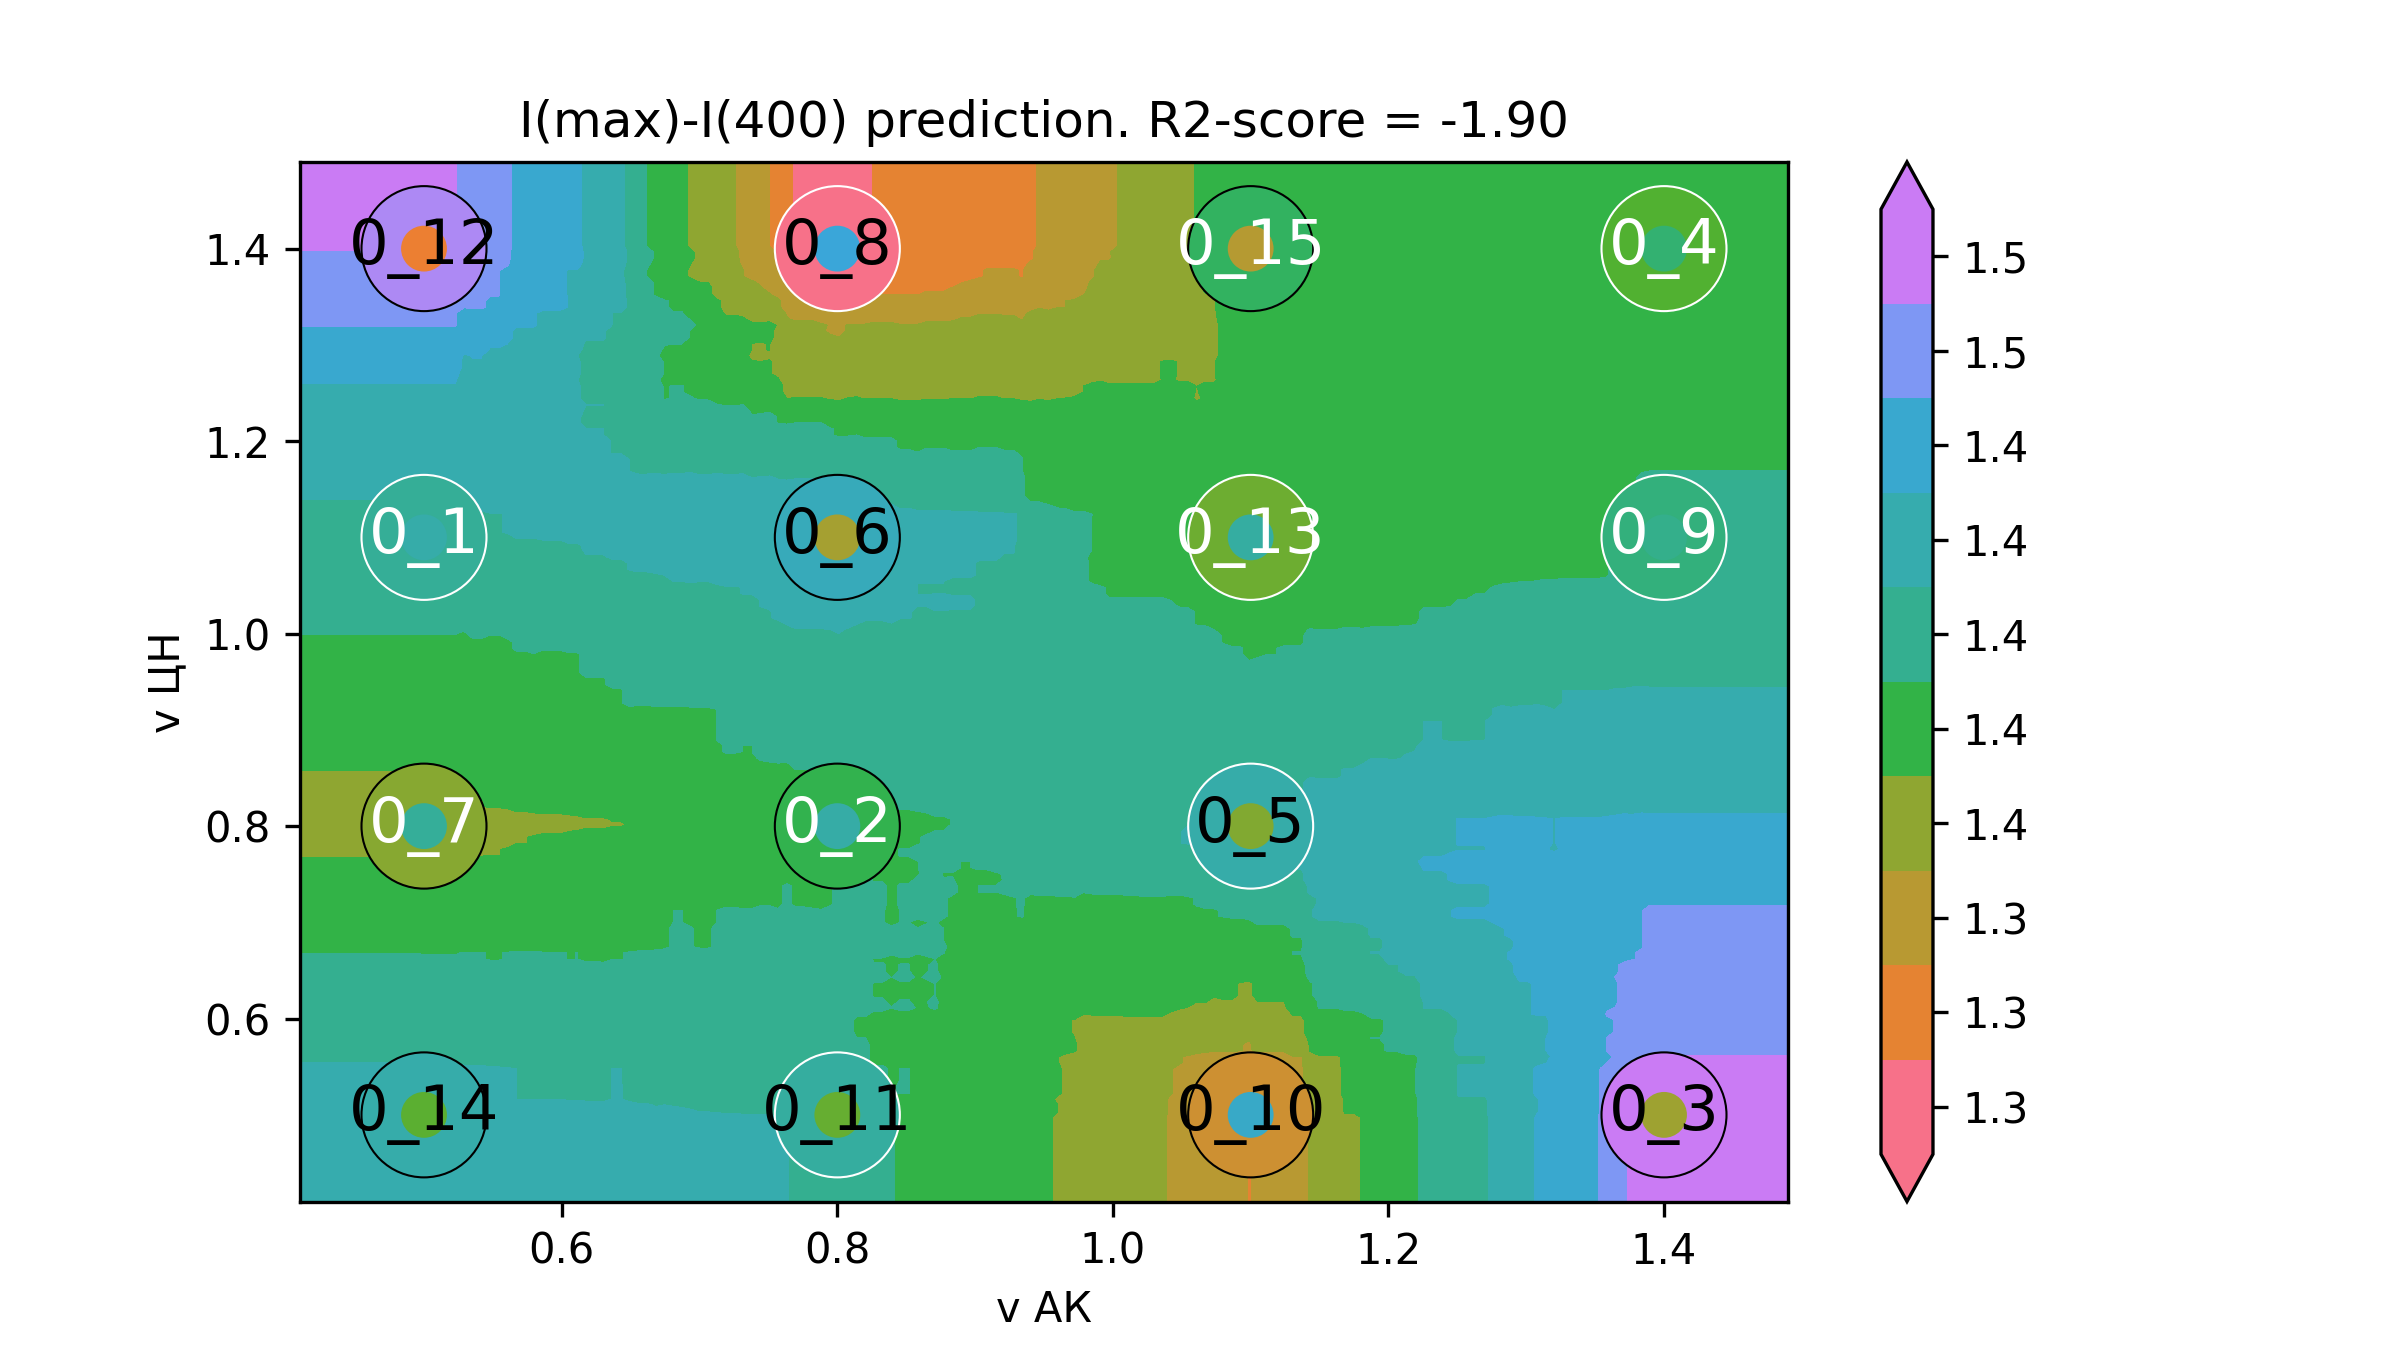

The data file committed next to this chart (first rows):
v АК, v ЦН, I(max)-I(400)
0.32, 0.32, 1.42
0.3263, 0.32, 1.42
0.3327, 0.32, 1.42
0.339, 0.32, 1.42
0.3453, 0.32, 1.42
0.3517, 0.32, 1.42
0.358, 0.32, 1.42
0.3643, 0.32, 1.42
0.3707, 0.32, 1.42
0.377, 0.32, 1.42
0.3833, 0.32, 1.42
0.3896, 0.32, 1.42
0.396, 0.32, 1.42
0.4023, 0.32, 1.42
0.4086, 0.32, 1.42
0.415, 0.32, 1.42
0.4213, 0.32, 1.42
0.4276, 0.32, 1.42
0.434, 0.32, 1.42
0.4403, 0.32, 1.42
0.4466, 0.32, 1.42
0.453, 0.32, 1.42
0.4593, 0.32, 1.42
0.4656, 0.32, 1.42
0.472, 0.32, 1.42
0.4783, 0.32, 1.42
0.4846, 0.32, 1.42
0.491, 0.32, 1.42
0.4973, 0.32, 1.42
0.5036, 0.32, 1.42
0.5099, 0.32, 1.42
0.5163, 0.32, 1.42
0.5226, 0.32, 1.42
0.5289, 0.32, 1.419
0.5353, 0.32, 1.419
0.5416, 0.32, 1.419
0.5479, 0.32, 1.419
0.5543, 0.32, 1.419
0.5606, 0.32, 1.419
0.5669, 0.32, 1.419
0.5733, 0.32, 1.419
0.5796, 0.32, 1.419
0.5859, 0.32, 1.418
0.5923, 0.32, 1.418
0.5986, 0.32, 1.418
0.6049, 0.32, 1.418
0.6113, 0.32, 1.418
0.6176, 0.32, 1.418
0.6239, 0.32, 1.418
0.6303, 0.32, 1.418
0.6366, 0.32, 1.417
0.6429, 0.32, 1.417
0.6492, 0.32, 1.417
0.6556, 0.32, 1.417
0.6619, 0.32, 1.417
0.6682, 0.32, 1.416
0.6746, 0.32, 1.416
0.6809, 0.32, 1.416
0.6872, 0.32, 1.416
0.6936, 0.32, 1.415
... 39,940 more rows
